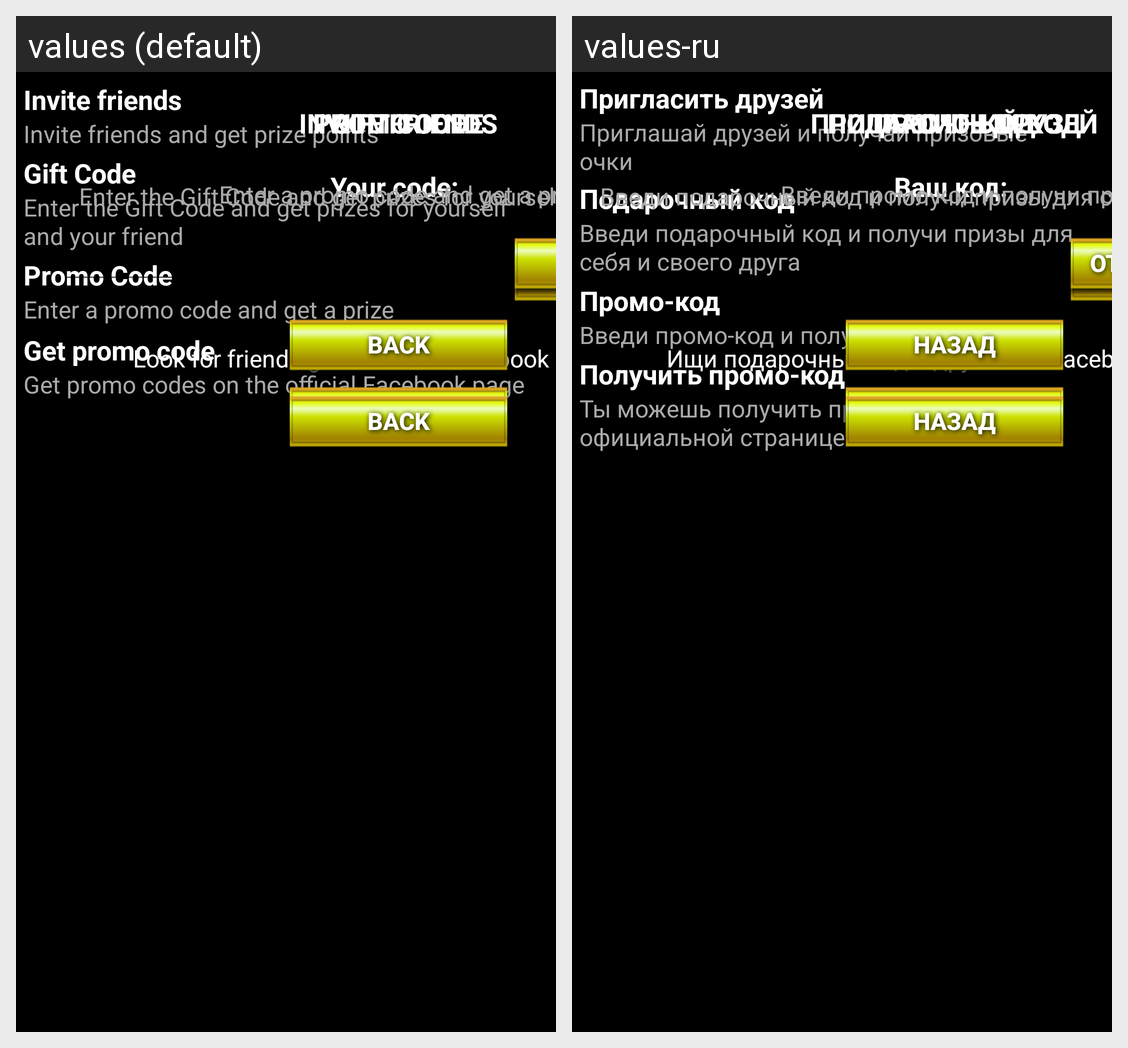

Locale-by-locale string values for the Android screen shown in this grid:
Android screen res/layout/rewards.xml rendered under 2 locales, left to right: values (default), values-ru. Device: Nexus 5 (rendered at 1080×1920; each locale shown at half size, 540×960, under a caption strip naming it); theme Theme.MaterialComponents.DayNight.NoActionBar.
Strings drawn on this screen, with the default value and each locale's value (text and hints the layout hard-codes, and strings that could not be matched under every locale, appear in the picture but are not listed):

invite_friends
  values: Invite friends
  values-ru: Пригласить друзей

invite_friends_description
  values: Invite friends and get prize points
  values-ru: Приглашай друзей и получай призовые очки

gift_code
  values: Gift Code
  values-ru: Подарочный код

gift_code_description
  values: Enter the Gift Code and get prizes for yourself and your friend
  values-ru: Введи подарочный код и получи призы для себя и своего друга

promo_code
  values: Promo Code
  values-ru: Промо-код

promo_code_description
  values: Enter a promo code and get a prize
  values-ru: Введи промо-код и получи приз

get_promo_code
  values: Get promo code
  values-ru: Получить промо-код

promo_code_get_code_text
  values: Get promo codes on the official Facebook page
  values-ru: Ты можешь получить промо-коды на официальной странице на Facebook

invite_friends_title_cap
  values: INVITE FRIENDS
  values-ru: ПРИГЛАСИТЬ ДРУЗЕЙ

your_code
  values: Your code:
  values-ru: Ваш код:

back_button
  values: Back
  values-ru: Назад

gift_code_title_cap
  values: GIFT CODE
  values-ru: ПОДАРОЧНЫЙ КОД

submit_gift_code
  values: Send Code
  values-ru: Отправить Код

gift_code_description_full
  values: Look for friends gift codes in Facebook and Twitter
  values-ru: Ищи подарочные коды друзей на Facebook и Twitter

promo_code_title_cap
  values: PROMO CODE
  values-ru: ПРОМО-КОД

submit_promo_code
  values: Send Code
  values-ru: Отправить Код
